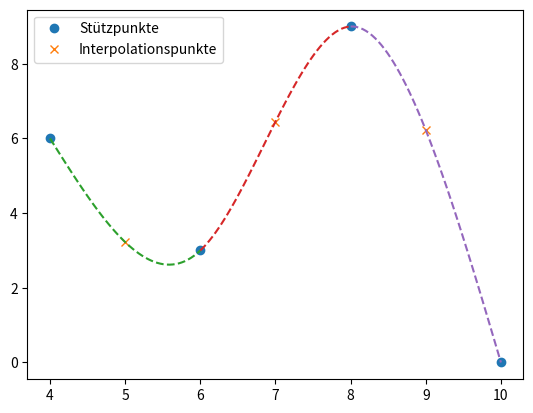

The matplotlib source for this figure:
import numpy as np
import matplotlib.pyplot as plt

def spline_interpolation(x,y,xx):
    n = x.shape[0]-1
    
    # step 1
    a = np.copy(y[0:n])
    
    # step 2
    h = x[1:n+1] - x[0:n]
    
    # step 3
    c = np.zeros(n+1)
    
    # step 4
    if n >= 2:
        
        A = np.zeros((n-1,n-1))
        for i in range(n-1):
            A[i,i] = 2*(h[i]+h[i+1])
            
        for i in range(0,n-2):
            A[i,i+1] = h[i]
            A[i+1,i] = h[i]
            
        z = 3*((y[2:n+1]-y[1:n])/h[1:n] - (y[1:n]-y[0:n-1])/h[0:n-1])
        c[1:n] = np.linalg.solve(A,z).reshape((n-1))
        
    # step 5
    b = (y[1:n+1]-y[0:n])/h - h/3*(c[1:n+1]+2*c[0:n])
    
    # step 6
    d = (c[1:n+1]-c[0:n])/(3*h)
    
    # evaluate
    m = xx.shape[0]
    yy = np.zeros(m)
    for j in range(0,m):
        i = 0
        while xx[j] > x[i+1]:
            i = i+1
        t = xx[j] - x[i]
        yy[j] = a[i] + t*(b[i] + t*(c[i] + t*d[i]))
        
    # plot
    plt.plot(x,y,'o')
    plt.plot(xx,yy,'x')
    for i in range(0,n):
        x0 = x[i]
        x1 = x[i+1]
        t = np.linspace(0, x1-x0)
        plt.plot(x0+t, a[i] + t*(b[i] + t*(c[i] + t*d[i])), '--')
        
    plt.legend(['Stützpunkte', 'Interpolationspunkte'])
    plt.show()
    
    # print koefficients
    for i in range(n):
        print('S_', i, ':', ' a=', a[i], ' b=', b[i], ' c=', c[i], ' d=', d[i], sep='')
    
    return yy

x = np.array([4,6,8,10],dtype=float)
y = np.array([6,3,9,0],dtype=float)
xx = np.array([5,7,9])

yy = spline_interpolation(x, y, xx)